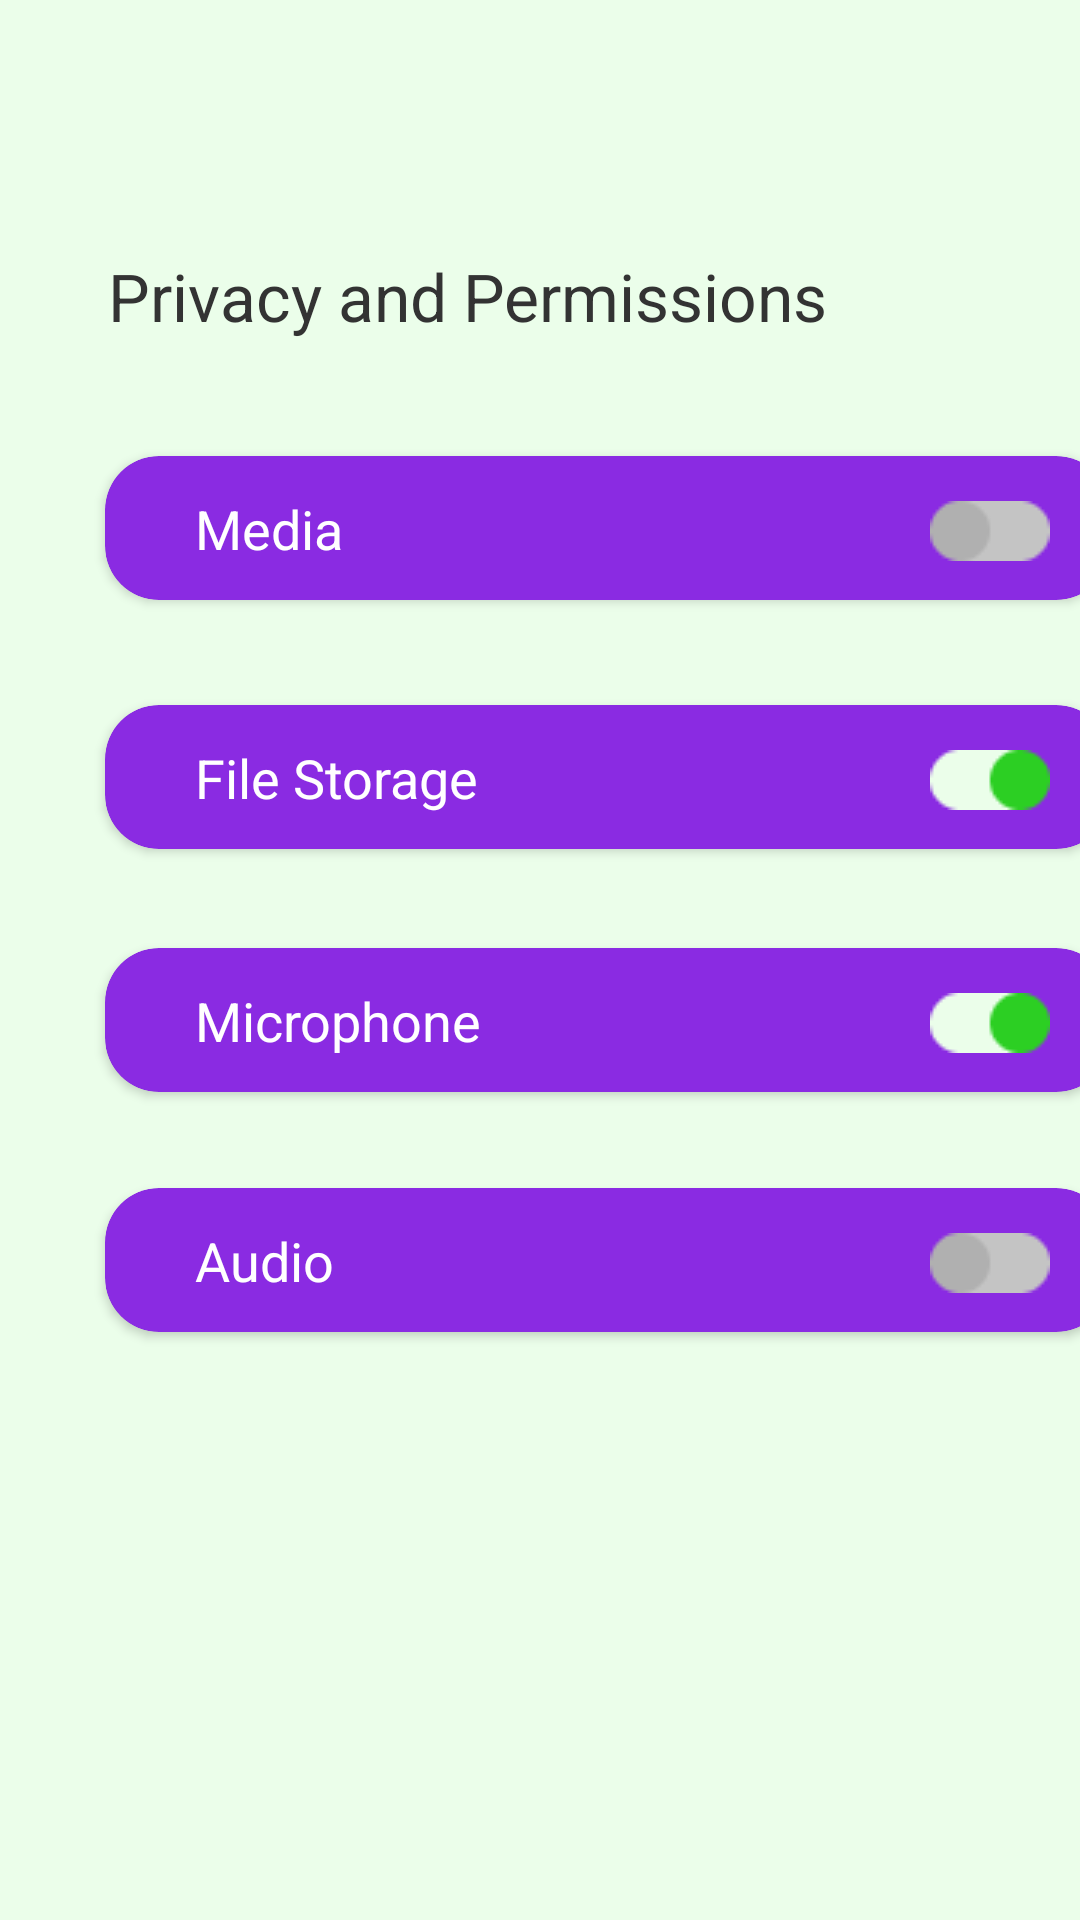

This screen was rendered from an Android layout file. Write that file and the resources it references.
<!-- AndroidManifest.xml: application theme Theme.321ProjectPrototype -->
<!-- res/layout/fragment_settings_permission.xml -->
<?xml version="1.0" encoding="utf-8"?>
<androidx.constraintlayout.widget.ConstraintLayout
    xmlns:android="http://schemas.android.com/apk/res/android"
    xmlns:app="http://schemas.android.com/apk/res-auto"
    xmlns:tools="http://schemas.android.com/tools"
    android:background="@color/greenBackground"
    android:layout_width="match_parent"
    android:layout_height="match_parent">

    <TextView
        android:id="@+id/permissions_title"
        android:layout_width="wrap_content"
        android:layout_height="wrap_content"
        android:layout_marginStart="36dp"
        android:layout_marginTop="84dp"
        android:text="Privacy and Permissions"
        android:textAppearance="@style/TextAppearance.AppCompat.Large"
        android:textColor="#333"
        app:layout_constraintStart_toStartOf="parent"
        app:layout_constraintTop_toTopOf="parent" />

    <androidx.cardview.widget.CardView
        android:id="@+id/permissionsBar1"
        android:layout_width="335dp"
        android:layout_height="48dp"
        android:layout_marginStart="35dp"
        android:layout_marginTop="152dp"
        app:cardBackgroundColor="#8A2BE2"
        app:cardCornerRadius="18dp"
        app:layout_constraintEnd_toEndOf="parent"
        app:layout_constraintHorizontal_bias="0.0"
        app:layout_constraintStart_toStartOf="parent"
        app:layout_constraintTop_toTopOf="parent" >

        <ImageView
            android:id="@+id/permissions_slideButtonDisable1"
            android:layout_width="wrap_content"
            android:layout_height="wrap_content"
            android:layout_marginStart="275dp"
            android:layout_marginTop="15dp"
            app:layout_constraintStart_toStartOf="parent"
            app:srcCompat="@drawable/slidebutton1" />

        <TextView
            android:id="@+id/permissions_barContent1"
            android:layout_width="150dp"
            android:layout_height="25dp"
            android:layout_marginStart="30dp"
            android:layout_marginTop="12dp"
            android:text="Media"
            android:textColor="#FFF"
            android:textSize="18dp"
            app:layout_constraintStart_toStartOf="parent"
            app:layout_constraintTop_toTopOf="parent" />

    </androidx.cardview.widget.CardView>

    <androidx.cardview.widget.CardView
        android:id="@+id/permissionsBar2"
        android:layout_width="335dp"
        android:layout_height="48dp"
        android:layout_marginStart="35dp"
        android:layout_marginTop="235dp"
        app:cardBackgroundColor="#8A2BE2"
        app:cardCornerRadius="18dp"
        app:layout_constraintEnd_toEndOf="parent"
        app:layout_constraintHorizontal_bias="0.0"
        app:layout_constraintStart_toStartOf="parent"
        app:layout_constraintTop_toTopOf="parent" >

        <ImageView
            android:id="@+id/permissions_slideButtonEnable2"
            android:layout_width="wrap_content"
            android:layout_height="wrap_content"
            android:layout_marginStart="275dp"
            android:layout_marginTop="15dp"
            app:layout_constraintStart_toStartOf="parent"
            app:srcCompat="@drawable/slidebutton2" />

        <TextView
            android:id="@+id/permissions_barContent2"
            android:layout_width="150dp"
            android:layout_height="25dp"
            android:layout_marginStart="30dp"
            android:layout_marginTop="12dp"
            android:text="File Storage"
            android:textColor="#FFF"
            android:textSize="18dp"
            app:layout_constraintStart_toStartOf="parent"
            app:layout_constraintTop_toTopOf="parent" />

    </androidx.cardview.widget.CardView>

    <androidx.cardview.widget.CardView
        android:id="@+id/permissionsBar3"
        android:layout_width="335dp"
        android:layout_height="48dp"
        android:layout_marginStart="35dp"
        android:layout_marginTop="316dp"
        app:cardBackgroundColor="#8A2BE2"
        app:cardCornerRadius="18dp"
        app:layout_constraintEnd_toEndOf="parent"
        app:layout_constraintHorizontal_bias="0.0"
        app:layout_constraintStart_toStartOf="parent"
        app:layout_constraintTop_toTopOf="parent">

        <ImageView
            android:id="@+id/permissions_slideButtonEnable3"
            android:layout_width="wrap_content"
            android:layout_height="wrap_content"
            android:layout_marginStart="275dp"
            android:layout_marginTop="15dp"
            app:layout_constraintStart_toStartOf="parent"
            app:srcCompat="@drawable/slidebutton2" />

        <TextView
            android:id="@+id/permissions_barContent3"
            android:layout_width="180dp"
            android:layout_height="25dp"
            android:layout_marginStart="30dp"
            android:layout_marginTop="12dp"
            android:text="Microphone"
            android:textColor="#FFF"
            android:textSize="18dp"
            app:layout_constraintStart_toStartOf="parent"
            app:layout_constraintTop_toTopOf="parent" />

    </androidx.cardview.widget.CardView>

    <androidx.cardview.widget.CardView
        android:id="@+id/permissionsBar4"
        android:layout_width="335dp"
        android:layout_height="48dp"
        android:layout_marginStart="35dp"
        android:layout_marginTop="396dp"
        app:cardBackgroundColor="#8A2BE2"
        app:cardCornerRadius="18dp"
        app:layout_constraintEnd_toEndOf="parent"
        app:layout_constraintHorizontal_bias="0.0"
        app:layout_constraintStart_toStartOf="parent"
        app:layout_constraintTop_toTopOf="parent" >

        <ImageView
            android:id="@+id/permissions_slideButtonDisable4"
            android:layout_width="wrap_content"
            android:layout_height="wrap_content"
            android:layout_marginStart="275dp"
            android:layout_marginTop="15dp"
            app:layout_constraintStart_toStartOf="parent"
            app:srcCompat="@drawable/slidebutton1" />

        <TextView
            android:id="@+id/permissions_barContent4"
            android:layout_width="180dp"
            android:layout_height="25dp"
            android:layout_marginStart="30dp"
            android:layout_marginTop="12dp"
            android:text="Audio"
            android:textColor="#FFF"
            android:textSize="18dp"
            app:layout_constraintStart_toStartOf="parent"
            app:layout_constraintTop_toTopOf="parent" />

    </androidx.cardview.widget.CardView>

</androidx.constraintlayout.widget.ConstraintLayout>
<!-- resources referenced by this layout -->
<resources>
  <color name="greenBackground">#EBFEEA</color>
  <!-- drawable slidebutton1: png bitmap (drawable, 500 bytes) -->
  <!-- drawable slidebutton2: png bitmap (drawable, 580 bytes) -->
  <style name="Theme.321ProjectPrototype" parent="Theme.MaterialComponents.DayNight.DarkActionBar">
          
          <item name="colorPrimary">@color/purple_500</item>
          <item name="colorPrimaryVariant">@color/purple_700</item>
          <item name="colorOnPrimary">@color/white</item>
          
          <item name="colorSecondary">@color/teal_200</item>
          <item name="colorSecondaryVariant">@color/teal_700</item>
          <item name="colorOnSecondary">@color/black</item>
          
          <item name="android:statusBarColor" tools:targetApi="l">?attr/colorPrimaryVariant</item>
          <item name="drawerArrowStyle">@style/DrawerIcon</item>
          
      </style>
  <color name="purple_500">#FF6200EE</color>
  <color name="purple_700">#FF3700B3</color>
  <color name="white">#FFFFFFFF</color>
  <color name="teal_200">#FF03DAC5</color>
  <color name="teal_700">#FF018786</color>
  <color name="black">#FF000000</color>
  <style name="DrawerIcon" parent="Widget.AppCompat.DrawerArrowToggle">
          <item name="color">@color/white</item>
      </style>
</resources>
